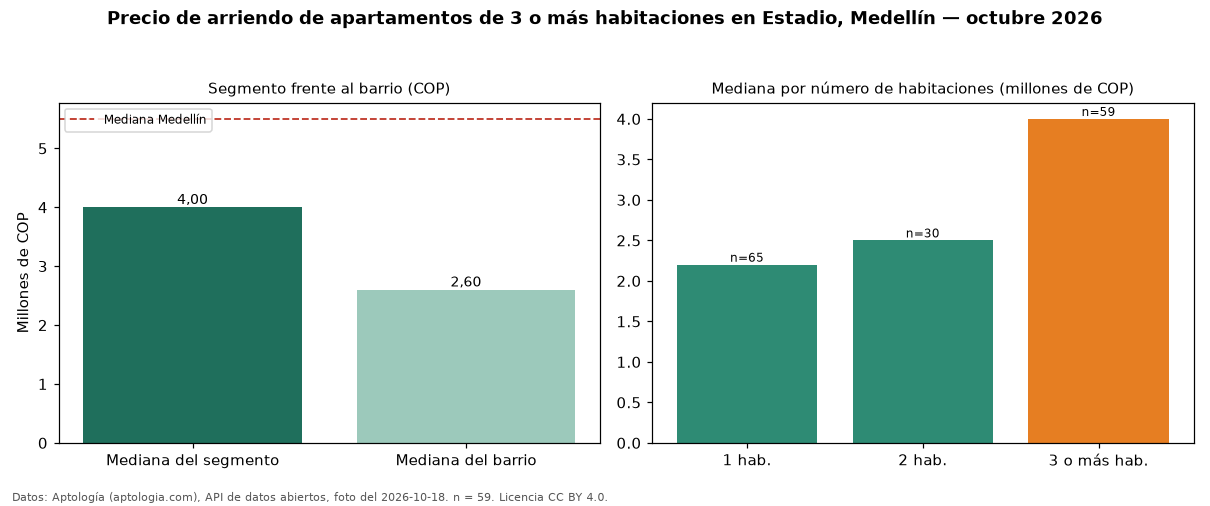

The data file committed next to this chart (first rows):
seccion, metrica, valor_cop, n
precio, mediana, 4000000, 59
habitaciones, 1, 2200000, 65
habitaciones, 2, 2500000, 30
habitaciones, 3+, 4000000, 59
barrio, mediana_barrio_todos_los_tamanos, 2600000, 154
ciudad, mediana_ciudad, 5500000, 
fuente, fecha_foto, 2026-10-18, 
fuente, atribucion, https://www.aptologia.com/arriendo/medel…, 
